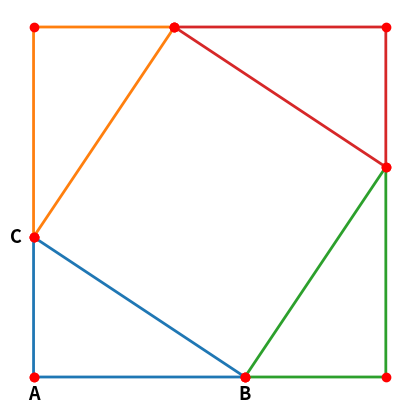

Recreate this plot in Python.
import numpy as np
import matplotlib.pyplot as plt
import matplotlib.axes as axes
plt.figure(figsize=(5, 5))
plt.axis('off')
#data = random.random((5,5))
#img = plt.imshow(data, interpolation='nearest')
#img.set_cmap('hot')

coordt1 = [[0,0], [6,0], [0, 4]]
coordt1.append(coordt1[0]) #repeat the first point to create a 'closed loop'

xt1, yt1 = zip(*coordt1) #create lists of x and y values

coordt2 = [[0,4], [0,10], [4, 10]]
coordt2.append(coordt2[0]) 

xt2, yt2 = zip(*coordt2)

coordt3 = [[6,0], [10,0], [10, 6]]
coordt3.append(coordt3[0]) 

xt3, yt3 = zip(*coordt3)

coordt4 = [[4,10], [10,10], [10, 6]]
coordt4.append(coordt4[0]) 

xt4, yt4 = zip(*coordt4)

plt.annotate('A', xy=(0.0, -0.50), fontsize=13, weight='bold', va='center', ha='center')
plt.annotate('B', xy=(6.0, -0.50), fontsize=13, weight='bold', va='center', ha='center')
plt.annotate('C', xy=(-0.5, 4), fontsize=13, weight='bold', va='center', ha='center')
#plt.annotate('D', xy=(9.15, 3.15), fontsize=13, weight='bold', va='center', ha='center')

plt.plot(xt1, yt1, marker='o', markerfacecolor='r', markeredgecolor='r', lw=2)
plt.plot(xt2, yt2, marker='o', markerfacecolor='r', markeredgecolor='r', lw=2)
plt.plot(xt3, yt3, marker='o', markerfacecolor='r', markeredgecolor='r', lw=2)
plt.plot(xt4, yt4, marker='o', markerfacecolor='r', markeredgecolor='r', lw=2)
#plt.show()



#plt.savefig("test.png", bbox_inches='tight')
plt.savefig("pythagorean.pdf", bbox_inches='tight')
